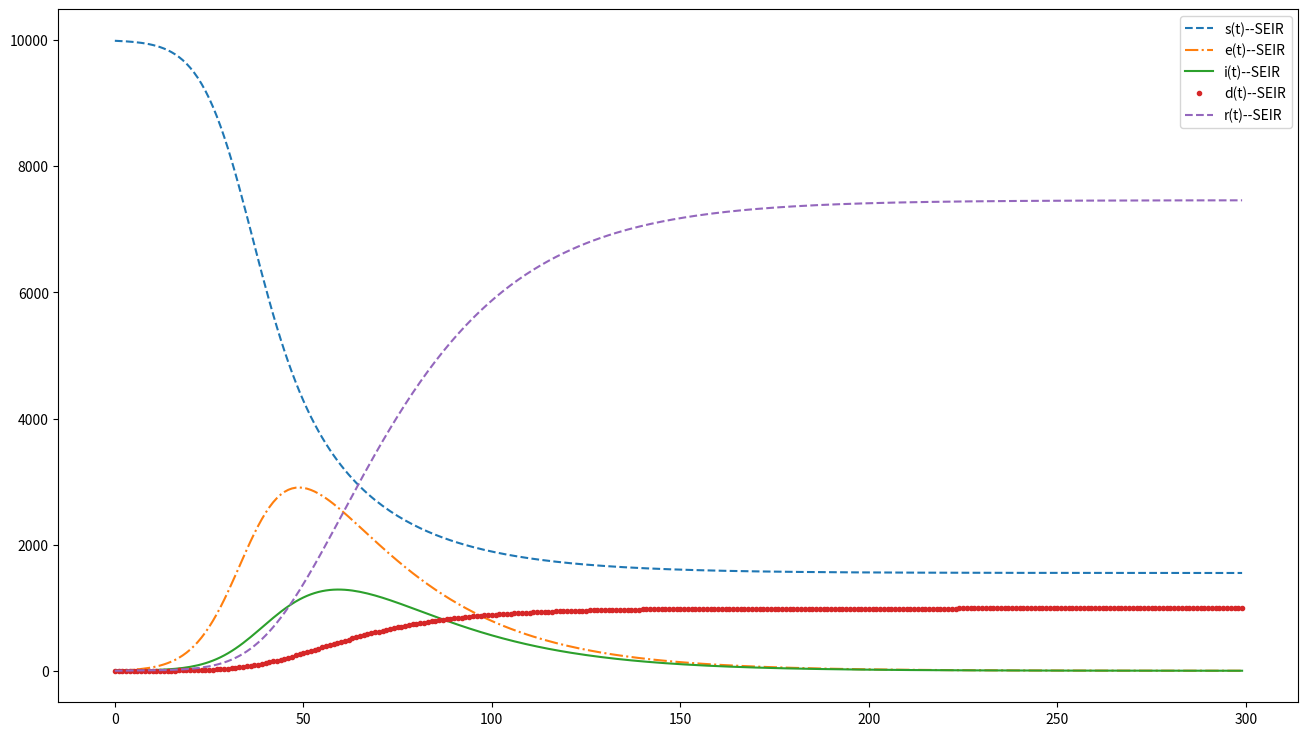

Reproduce this figure in Python. (Note: this script raises an exception after producing the figure.)
'''
@coding: utf-8
@author: moyuweiqing

加入疫苗影响
'''

import numpy as np
import math
import matplotlib.pyplot as plt
from scipy.integrate import odeint

def dySEIDR_V(y, t, alpha, beta0, beta1, gamma0, gamma1, delta0, delta1, lamda, v):
    s0, s1, e0, e1, i0, i1, d0, d1, r = y
    n = s0 + s1 + e0 + e1 + i0 + i1 + d0 + d1 + r

    ds0_dt = - lamda * beta0 * s0 * ( i0 + i1 + e0 + e1 ) / n - v * s0
    ds1_dt = - lamda * beta1 * s1 * ( i0 + i1 + e0 + e1 ) / n + v * s0
    de0_dt = lamda * beta0 * s0 * ( i0 + i1 + e0 + e1 ) / n - alpha * e0
    de1_dt = lamda * beta1 * s1 * ( i0 + i1 + e0 + e1 ) / n - alpha * e1
    di0_dt = alpha * e0 - gamma0 * i0 - delta0 * i0
    di1_dt = alpha * e1 - gamma1 * i1 - delta1 * i1
    dd0_dt = delta0 * i0
    dd1_dt = delta1 * i1
    dr_dt = gamma0 * i0 + gamma1 * i1

    return np.array([ds0_dt, ds1_dt, de0_dt, de1_dt, di0_dt, di1_dt, dd0_dt, dd1_dt, dr_dt])

def draw_SEIDR(ySEIR):
    plt.figure(figsize=(16, 9))
    plt.plot(t, ySEIR[:, 0] + ySEIR[:, 1], '--', label='s(t)--SEIR')
    plt.plot(t, ySEIR[:, 2] + ySEIR[:, 3], '-.', label='e(t)--SEIR')
    plt.plot(t, ySEIR[:, 4] + ySEIR[:, 5], '-', label='i(t)--SEIR')
    plt.plot(t, ySEIR[:, 6] + ySEIR[:, 7], '.', label='d(t)--SEIR')
    plt.plot(t, ySEIR[:, 8], '--', label='r(t)--SEIR')
    plt.legend()
    # plt.show()
    plt.savefig('./img/' + '2.1.1 SEIDR_V_model.jpg')

if __name__ == '__main__':
    number = 10000      # 模型总人数

    s = 9990            # Susceptible 易感人群数量
    e = 0               # Exposed 暴露者/潜伏者
    i = 10              # Infected 感染者
    d = 0               # Dead 死亡者
    r = 0               # Recovered 康复者

    alpha = 0.05        # Probability of latent people becoming infected people 潜伏期的人变成感染者的概率
    beta  = 0.05        # For susceptible persons, probability of becoming latent after contact with infected persons 对于易感者，与感染者接触后成为潜伏者的可能性
    gamma = 0.08        # Cure rate of infected persons 感染者的治愈率
    delta = 0.02        # Death rate of infected persons 感染者的死亡率
    lamda = 5          # Number of susceptible persons exposed by infected persons per unit time 单位时间内受感染者接触的易受感染人数

    tEnd = 300          # 300天
    t = np.arange(0, tEnd, 1)


    v = 0.02            # Vaccination coverage rates 疫苗接种率
    beta0 = 0.05        # The probability of becoming latent in unvaccinated population 未打疫苗人群的患病概率
    beta1 = 0.01        # The probability of becoming latent in vaccinated population 已打疫苗人群的感染率
    gamma0 = 0.08       # Cure rates of unvaccinated infected persons 未接种疫苗的感染者的治愈率
    gamma1 = 0.10       # The cure rate of vaccinated infected people 接种了疫苗的感染者的治愈率
    delta0 = 0.02       # Death rate of unvaccinated infected persons 未接种疫苗的感染者的死亡率
    delta1 = 0.001      # Death rate of vaccinated infected persons 接种了疫苗的感染者的死亡率
    s0 = 9990
    s1 = 0
    e0 = 0
    e1 = 0
    i0 = 10
    i1 = 0
    d0 = 0
    d1 = 0

    Y0 = (s0, s1, e0, e1, i0, i1, d0, d1, r)
    ySEIR = odeint(dySEIDR_V, Y0, t, args=(alpha, beta0, beta1, gamma0, gamma1, delta0, delta1, lamda, v))
    draw_SEIDR(ySEIR)